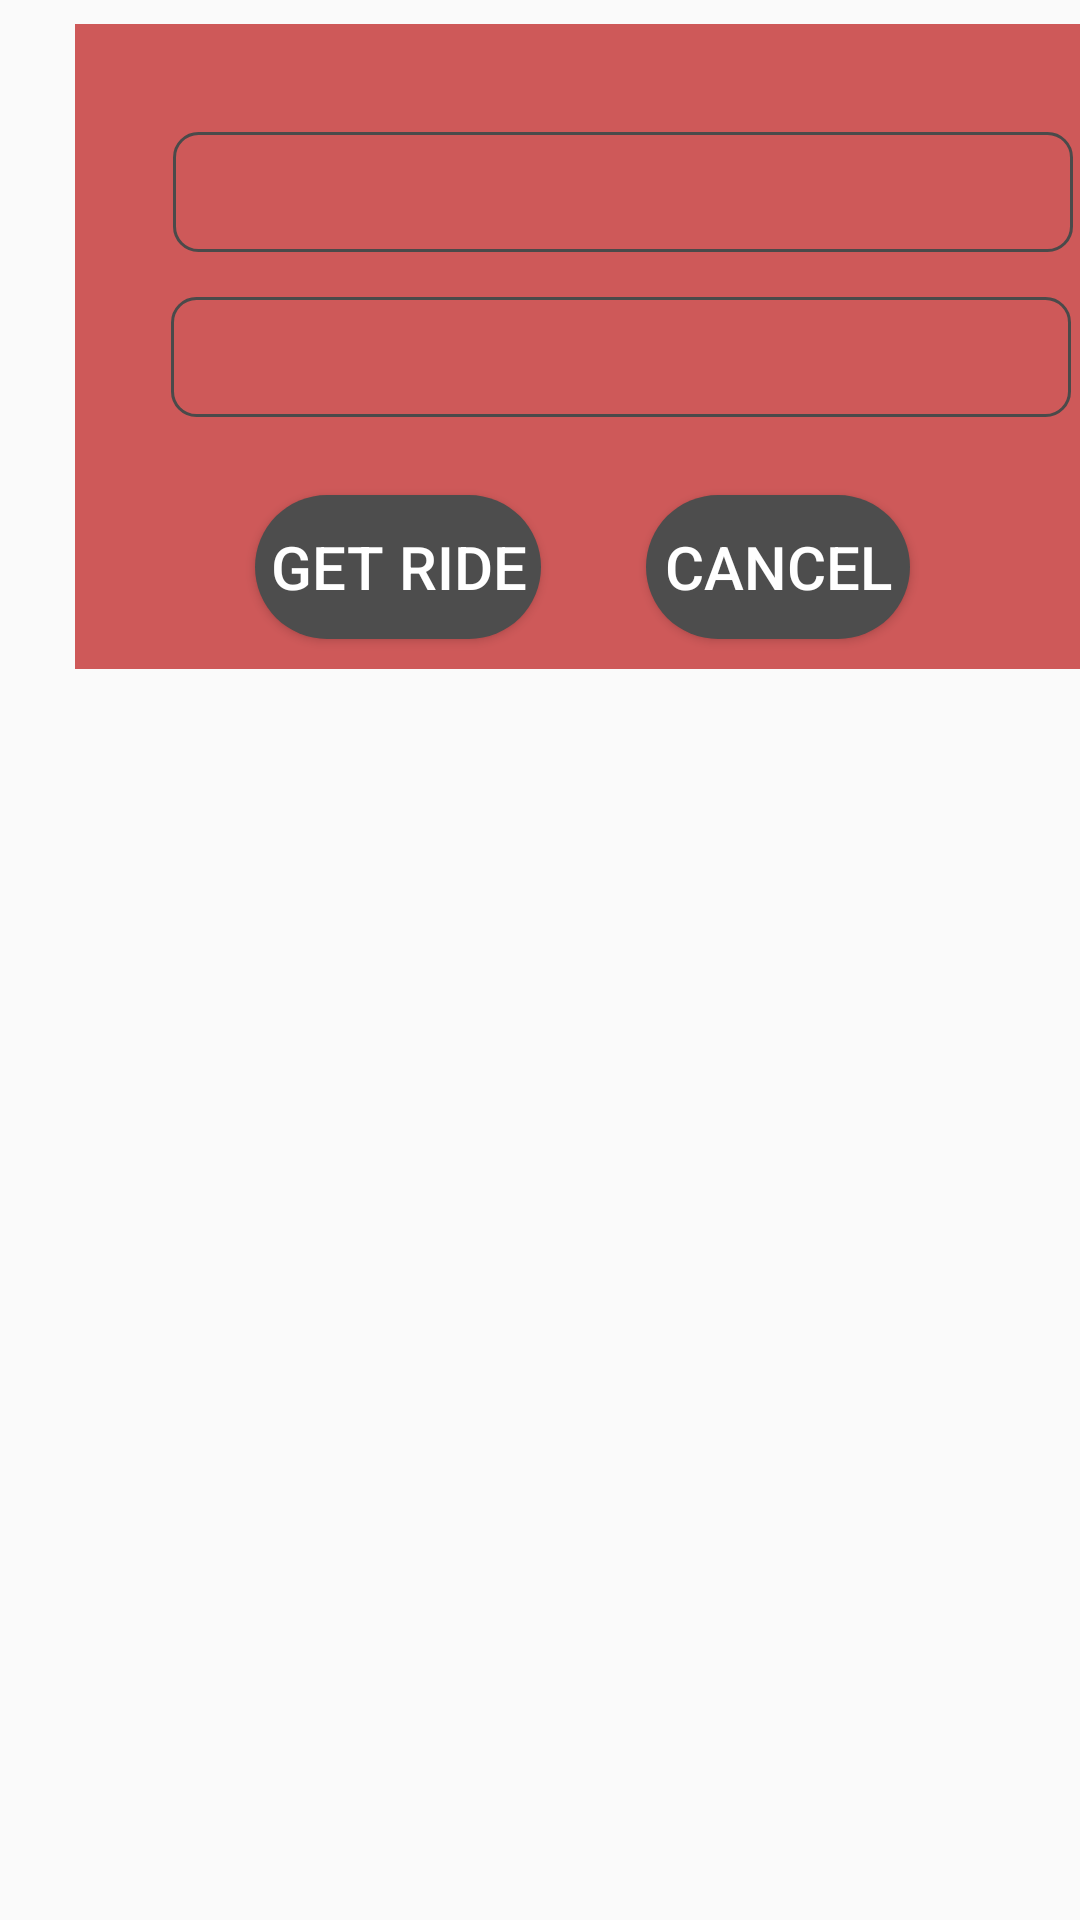

Reconstruct the res/layout file that produces this screen, plus the resources it refers to.
<!-- AndroidManifest.xml: application theme Theme.RideSharingAppnight -->
<!-- res/layout/popup.xml -->
<?xml version="1.0" encoding="utf-8"?>
<RelativeLayout xmlns:android="http://schemas.android.com/apk/res/android"
    xmlns:app="http://schemas.android.com/apk/res-auto"
    xmlns:tools="http://schemas.android.com/tools"
    android:layout_width="match_parent"
    android:layout_height="match_parent">

    <androidx.constraintlayout.widget.ConstraintLayout
        android:id="@+id/relative"
        android:layout_width="350dp"
        android:layout_height="215dp"
        android:layout_alignParentTop="true"
        android:layout_marginLeft="25dp"
        android:layout_marginTop="8dp"
        android:layout_marginBottom="25dp"
        android:background="#CE5959"
        android:orientation="vertical">

        <TextView
            android:id="@+id/Startinglocation"
            android:layout_width="300dp"
            android:layout_height="40dp"
            android:layout_marginStart="70dp"
            android:textColor="@color/white"
            android:textSize="20dp"
            android:layout_marginTop="36dp"
            android:layout_marginEnd="40dp"
            android:background="@drawable/border"
            app:layout_constraintEnd_toEndOf="parent"
            app:layout_constraintStart_toStartOf="parent"
            app:layout_constraintTop_toTopOf="parent">

        </TextView>

        <TextView
            android:id="@+id/Destination"
            android:layout_width="300dp"
            android:layout_height="40dp"
            android:layout_marginStart="70dp"
            android:layout_marginTop="15dp"
            android:layout_marginEnd="41dp"
            android:background="@drawable/border"
            android:textColor="@color/white"
            android:textSize="20dp"
            app:layout_constraintEnd_toEndOf="parent"
            app:layout_constraintStart_toStartOf="parent"
            app:layout_constraintTop_toBottomOf="@+id/Startinglocation">

        </TextView>

        <Button
            android:id="@+id/button_getride"
            android:layout_width="wrap_content"
            android:layout_height="wrap_content"
            android:layout_marginStart="60dp"
            android:layout_marginTop="26dp"
            android:layout_marginBottom="26dp"
            android:background="@drawable/drawable_background"
            android:text=" Get Ride "
            android:textColor="@color/white"
            android:textSize="20dp"
            app:layout_constraintBottom_toBottomOf="parent"
            app:layout_constraintStart_toStartOf="parent"
            app:layout_constraintTop_toBottomOf="@+id/Destination"
            app:layout_constraintVertical_bias="0.0" />

        <Button
            android:id="@+id/cancel"
            android:layout_width="wrap_content"
            android:layout_height="wrap_content"
            android:layout_marginStart="50dp"
            android:layout_marginTop="26dp"
            android:layout_marginEnd="72dp"
            android:layout_marginBottom="26dp"
            android:background="@drawable/drawable_background"
            android:text="Cancel"
            android:textSize="20dp"
            android:textColor="@color/white"
            app:layout_constraintBottom_toBottomOf="parent"
            app:layout_constraintEnd_toEndOf="parent"
            app:layout_constraintStart_toEndOf="@+id/button_getride"
            app:layout_constraintTop_toBottomOf="@+id/Destination"
            app:layout_constraintVertical_bias="0.0" />
    </androidx.constraintlayout.widget.ConstraintLayout>

</RelativeLayout>
<!-- resources referenced by this layout -->
<resources>
  <color name="white">#FFFFFFFF</color>
  <!-- drawable border (drawable) -->
  <?xml version="1.0" encoding="utf-8"?>
      <shape xmlns:android="http://schemas.android.com/apk/res/android"
          android:shape="rectangle">
  
          <stroke
              android:width="1dp"
              android:color="@color/backgroundnight" />
  
          <corners
              android:radius="8dp" />
  
          <padding
              android:left="8dp"
              android:top="8dp"
              android:right="8dp"
              android:bottom="8dp" />
  
      </shape>
  <!-- drawable drawable_background (drawable) -->
  <?xml version="1.0" encoding="utf-8"?>
  <shape xmlns:android="http://schemas.android.com/apk/res/android"
      android:shape="rectangle">
      <solid
          android:color="#4D4D4D">
      </solid>
      <corners
          android:radius="50dp">
      </corners>
  </shape>
  <style name="Theme.RideSharingAppnight" parent="android:Theme.Material.Light.NoActionBar" />
  <color name="backgroundnight">#4A4A4A</color>
</resources>
